Run: headless pygame with SDL's dummy video driver; simulated clock (each Clock.tick advances the game by its frame time, no real sleeping); random seed 0; keys injected as events and as key.get_pressed() state; no mouse input.
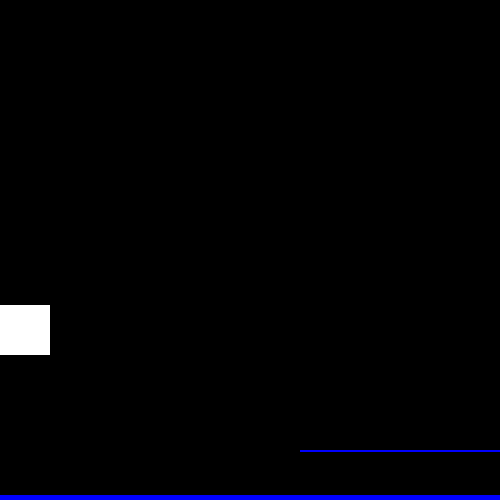
Frame 1 of 4 · flips 1–60 · no input
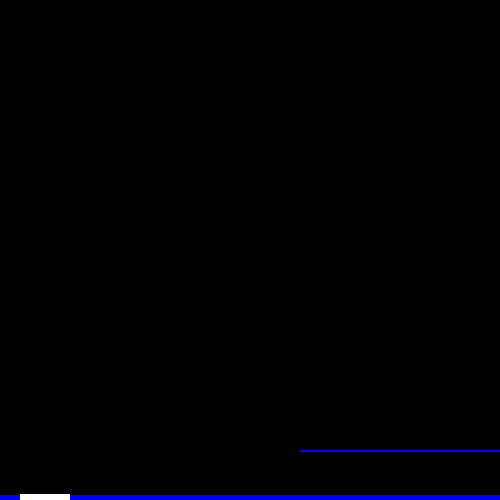
Frame 2 of 4 · flips 61–180 · tapped SPACE, RETURN · held RIGHT (→), D
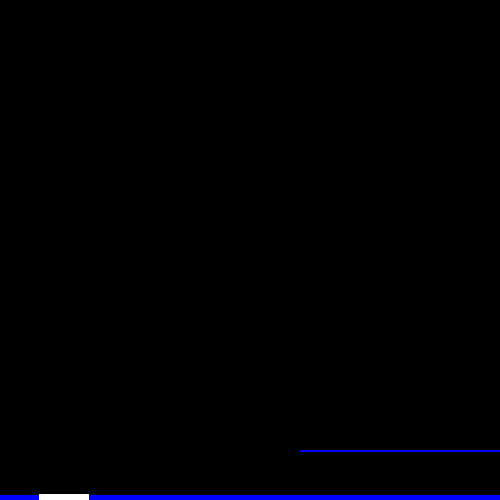
Frame 3 of 4 · flips 181–300 · held DOWN (↓), S
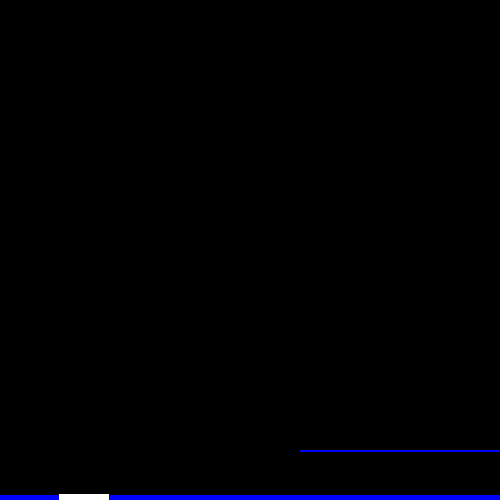
Frame 4 of 4 · flips 301–420 · held LEFT (←), A, UP (↑), W

The pygame program that drew these frames:

import pygame
import typing


class Entity():
    def __init__(self, health, pos: list, size: typing.Tuple, v: list, mass):
        self.v = v
        self.position = pos
        self.MAX_HEALTH = health
        self.cur_health = health
        self.MASS = mass
        self.size = size # tuple(width, hight)
        self.is_in_air = True

    def render(self, screen): # куча проверок. Физика, состояние здоровья, скорость
        # Гравитация
        if self.in_air:
            self.speed[1] += 10
        else:
            self.speed[1] = 0

        test_entity.position = [test_entity.position[0] + test_entity.speed[0] / fps, test_entity.position[1] + test_entity.speed[1] / fps]
        rect = pygame.Rect(self.position[0], self.position[1], self.size[0], self.size[1])
        pygame.draw.rect(screen, pygame.Color('White'), rect=rect)
    
    @property
    def speed(self):
        return self.v

    @speed.setter
    def speed(self, v):
        self.v = v
    
    @property
    def health(self):
        return self.cur_health
    
    @health.setter
    def health(self, new_health):
        self.cur_health = new_health

    @property
    def position(self):
        return self.pos
    
    @position.setter
    def position(self, coords):
        self.pos = coords

    def get_hitbox(self):
        hitbox = pygame.Rect(self.position[0], self.position[1], self.size[0], self.size[1])
        return hitbox
    
    @property
    def in_air(self):
        return self.is_in_air

    @in_air.setter
    def in_air(self, state):
        self.is_in_air = state #Bool
    

if __name__ == '__main__':
    pygame.init()
    size = width, height = 500, 500
    screen = pygame.display.set_mode(size)
    test_entity = Entity(10, [0, 0], (50, 50), [0, 0], 1)
    # test_entity2 = Entity(10, [100, 0], (50, 50), [0, 0], 1)
    platforms = [pygame.Rect(0, 495, 500, 5), pygame.Rect(300, 450, 300, 2)]
    # entities = [test_entity2]
    print(test_entity.speed)
    # print(test_entity2.position)
    fps = 60
    clock = pygame.time.Clock()
    running = True
    while running:
        for event in pygame.event.get():
            if event.type == pygame.QUIT:
                running = False
            elif event.type == pygame.KEYDOWN and event.key == pygame.K_SPACE:
                test_entity.speed[0] += 10
                # test_entity.speed[1] += 10
        screen.fill((0, 0, 0))
        hitboxes = []
        # for entity in entities:
            # hitboxes.append(entity.get_hitbox())
        collided_platforms = test_entity.get_hitbox().collidelistall(platforms)

        if test_entity.get_hitbox().collidelistall(hitboxes):
            test_entity.speed[0] = 0
            test_entity.speed[1] = 0
        elif collided_platforms:
            for collided_index in collided_platforms:
                platform = platforms[collided_index]
                right_side = test_entity.position[0] + test_entity.size[0]
                left_side = test_entity.position[0]
                top_side = test_entity.position[1]
                bottom_side = test_entity.position[1] + test_entity.size[1]
                
                if platform.top <= bottom_side:
                    modifier = abs(bottom_side - platform.top)
                    test_entity.position[1] -= modifier
                    test_entity.in_air = False
                if platform.left >= right_side:
                    modifier = abs(right_side - platform.left)
                    test_entity.position[0] -= modifier
                    test_entity.speed[0] = 0
                if platform.right <= left_side:
                    modifier = abs(left_side - platform.right)
                    test_entity.position[0] -= modifier
                    test_entity.speed[0] = 0
                if platform.bottom >= top_side:
                    modifier = abs(top_side - platform.bottom)
                    test_entity.position[1] += modifier
                    test_entity.speed[1] = 0
        
        for platform in platforms:
            pygame.draw.rect(screen, pygame.Color('blue'), platform)
        test_entity.render(screen)
        # test_entity2.render(screen)
        clock.tick(fps)
        pygame.display.flip()
        
    pygame.quit()
